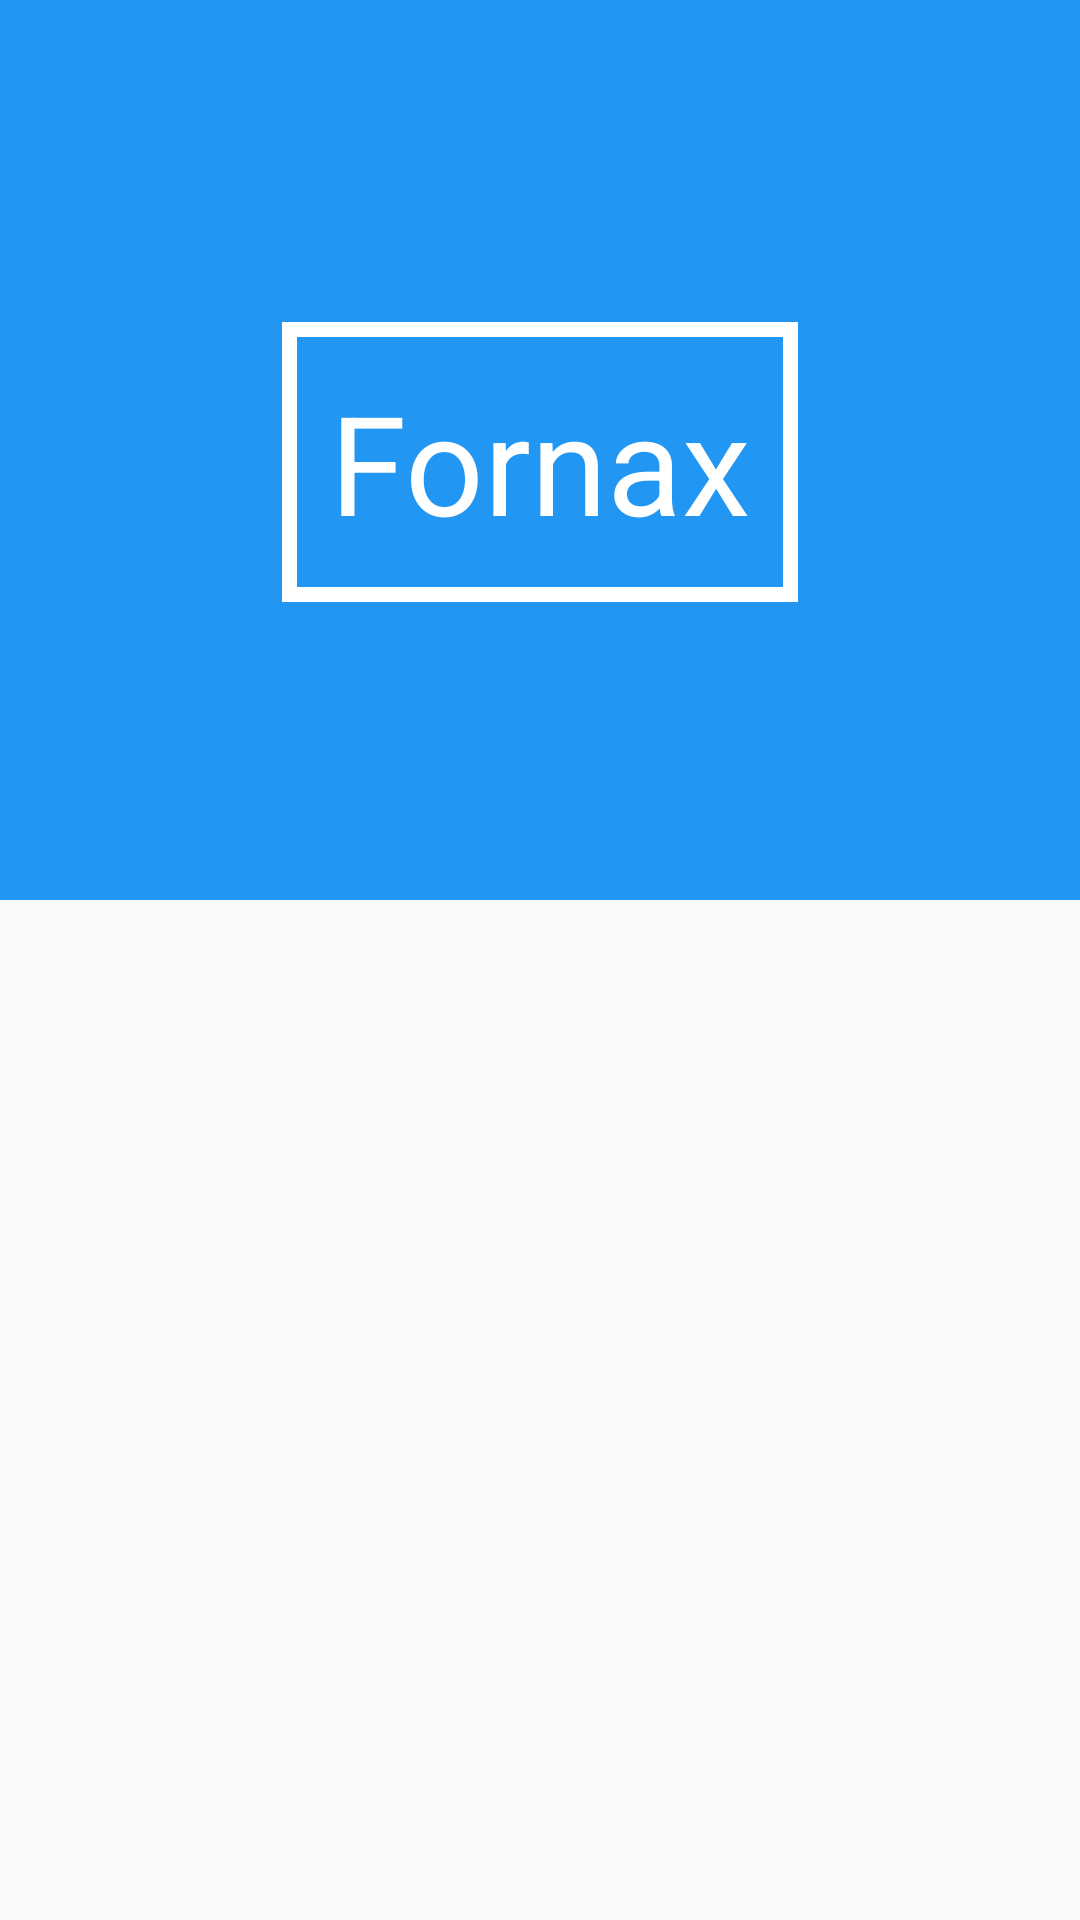

This screen was rendered from an Android layout file. Write that file and the resources it references.
<!-- AndroidManifest.xml: application theme AppTheme -->
<!-- res/layout/fragment_home.xml -->
<android.support.design.widget.CoordinatorLayout
    android:id="@+id/product_detail_main_content"
    xmlns:android="http://schemas.android.com/apk/res/android"
    xmlns:app="http://schemas.android.com/apk/res-auto"
    android:layout_width="match_parent"
    android:layout_height="match_parent">

    <android.support.design.widget.AppBarLayout
        android:id="@+id/appbar"
        android:layout_width="match_parent"
        android:layout_height="wrap_content">

        <android.support.design.widget.CollapsingToolbarLayout
            android:id="@+id/collapsing_toolbar"
            android:layout_width="match_parent"
            android:layout_height="wrap_content"
            app:layout_scrollFlags="scroll|exitUntilCollapsed"
            android:background="@color/colorPrimary">

            <FrameLayout
                android:layout_width="match_parent"
                android:layout_height="196dp"
                android:layout_marginTop="?attr/actionBarSize"
                android:layout_marginBottom="48dp"
                app:layout_collapseMode="parallax" >

                <LinearLayout
                    android:orientation="vertical"
                    android:layout_width="wrap_content"
                    android:layout_height="wrap_content"
                    android:layout_gravity="center"
                    android:gravity="center"
                    android:background="@drawable/border">

                    <TextView
                        android:layout_width="wrap_content"
                        android:layout_height="wrap_content"
                        android:text="@string/app_name"
                        android:textColor="@color/textColorPrimary"
                        android:textSize="46sp"
                        android:layout_margin="16dp" />

                </LinearLayout>

            </FrameLayout>

            <android.support.design.widget.TabLayout
                android:layout_width="match_parent"
                android:layout_height="48dp"
                android:id="@+id/tl"
                android:fitsSystemWindows="true"
                app:tabIndicatorColor="@color/textColorPrimary"
                app:tabSelectedTextColor="@color/textColorPrimary"
                app:tabTextColor="@color/textColorSecondary"
                android:layout_gravity="bottom" />

        </android.support.design.widget.CollapsingToolbarLayout>

    </android.support.design.widget.AppBarLayout>

    <android.support.v4.view.ViewPager
        android:id="@+id/pager"
        android:layout_width="match_parent"
        android:layout_height="match_parent"
        app:layout_behavior="@string/appbar_scrolling_view_behavior"/>

</android.support.design.widget.CoordinatorLayout>
<!-- resources referenced by this layout -->
<resources>
  <color name="colorPrimary">#2196F3</color>
  <color name="textColorPrimary">#ffffff</color>
  <color name="textColorSecondary">#B3ffffff</color>
  <!-- drawable border (drawable) -->
  <shape xmlns:android="http://schemas.android.com/apk/res/android" android:shape="rectangle" >
      <solid android:color="#00000000" />
      <stroke android:width="5dip" android:color="@color/textColorPrimary"/>
  </shape>
  <string name="app_name">Fornax</string>
  <style name="AppTheme" parent="Theme.AppCompat.Light.NoActionBar">
          
          <item name="colorAccent">@color/colorAccent</item>
      </style>
  <color name="colorAccent">#B388FF</color>
</resources>
